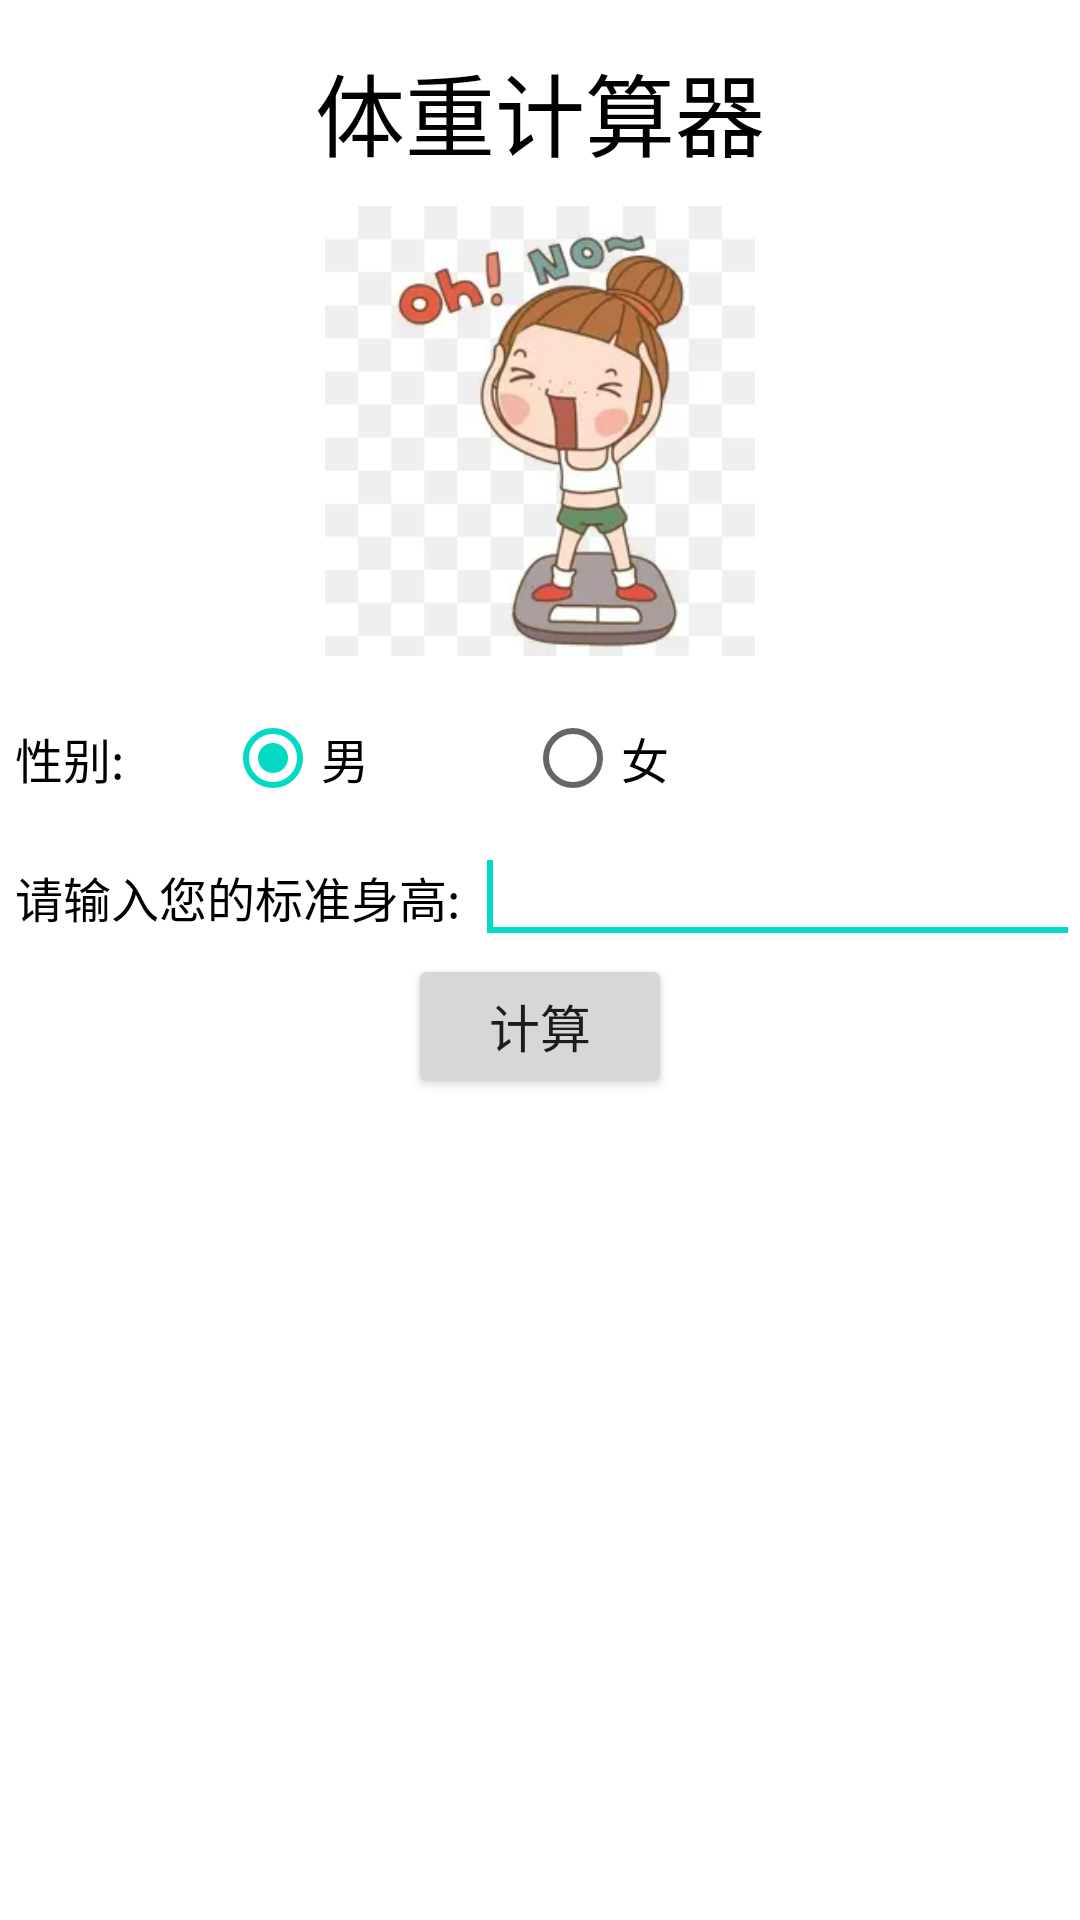

The Android layout XML behind this screen, and the referenced resources:
<!-- AndroidManifest.xml: application theme Theme.WeightCalculator -->
<!-- res/layout/activity_main.xml -->
<?xml version="1.0" encoding="utf-8"?>
<LinearLayout xmlns:android="http://schemas.android.com/apk/res/android"
    xmlns:app="http://schemas.android.com/apk/res-auto"
    xmlns:tools="http://schemas.android.com/tools"
    android:layout_width="match_parent"
    android:layout_height="match_parent"
    tools:context=".MainActivity"
    android:orientation="vertical">


    <TextView
        android:id="@+id/textView"
        android:layout_width="match_parent"
        android:layout_height="wrap_content"
        android:text="体重计算器"
        android:gravity="center"
        android:textSize="30sp"
        android:textColor="@color/black"
        android:layout_marginTop="15dp"/>

    <ImageView
        android:id="@+id/imageView"
        android:layout_width="150dp"
        android:layout_height="150dp"
        app:srcCompat="@drawable/img01"
        android:layout_gravity="center"
        android:layout_margin="10dp"/>

    <LinearLayout
        android:layout_width="match_parent"
        android:layout_height="wrap_content"
        android:orientation="horizontal">

        <RadioGroup
            android:layout_width="match_parent"
            android:layout_height="wrap_content"
            android:orientation="horizontal">

            <TextView
                android:id="@+id/textView6"
                android:layout_width="50dp"
                android:layout_height="wrap_content"
                android:text="性别:"
                android:textColor="@color/black"
                android:textSize="16sp"
                android:layout_marginLeft="5dp"/>

            <RadioButton
                android:id="@+id/radio1"
                android:layout_width="100dp"
                android:layout_height="wrap_content"
                android:text="男"
                android:layout_marginLeft="20dp"
                android:textSize="16sp"
                android:checked="true"/>

            <RadioButton
                android:id="@+id/radio2"
                android:layout_width="100dp"
                android:textSize="16sp"
                android:layout_height="wrap_content"
                android:text="女" />
        </RadioGroup>
    </LinearLayout>

    <LinearLayout
        android:layout_width="match_parent"
        android:layout_height="wrap_content"
        android:orientation="horizontal">

        <TextView
            android:id="@+id/textView3"
            android:layout_width="wrap_content"
            android:layout_height="wrap_content"
            android:text="请输入您的标准身高:"
            android:textSize="16sp"
            android:textColor="@color/black"
            android:layout_marginLeft="5dp"/>

        <EditText
            android:id="@+id/editText1"
            android:layout_width="wrap_content"
            android:layout_height="wrap_content"
            android:ems="10"
            android:inputType="number"
            android:layout_marginLeft="5dp"/>

        <requestFocus
            android:layout_width="wrap_content"
            android:layout_height="wrap_content"
            android:layout_weight="1" />

        <TextView
            android:id="@+id/textView4"
            android:layout_width="wrap_content"
            android:layout_height="wrap_content"
            android:text="cm"
            android:textColor="@color/black"
            android:layout_marginLeft="5dp"
            android:layout_marginRight="5dp"
            android:textSize="16sp"/>

    </LinearLayout>

    <Button
        android:id="@+id/button3"
        android:layout_width="wrap_content"
        android:layout_height="wrap_content"
        android:layout_gravity="center"
        android:text="计算"
        android:textSize="17sp"/>
</LinearLayout>
<!-- resources referenced by this layout -->
<resources>
  <!-- drawable img01: png bitmap (drawable, 5898 bytes) -->
  <style name="Theme.WeightCalculator" parent="Theme.MaterialComponents.DayNight.DarkActionBar">
          
          <item name="colorPrimary">@color/purple_500</item>
          <item name="colorPrimaryVariant">@color/purple_700</item>
          <item name="colorOnPrimary">@color/white</item>
          
          <item name="colorSecondary">@color/teal_200</item>
          <item name="colorSecondaryVariant">@color/teal_700</item>
          <item name="colorOnSecondary">@color/black</item>
          
          <item name="android:statusBarColor" tools:targetApi="l">?attr/colorPrimaryVariant</item>
          
      </style>
  <!-- not gathered from this repository: default colours our renderer supplied (Android Studio template values) -->
  <color name="purple_500">#FF6200EE</color>
  <color name="purple_700">#FF3700B3</color>
  <color name="teal_200">#FF03DAC5</color>
  <color name="teal_700">#FF018786</color>
  <color name="black">#FF000000</color>
  <color name="white">#FFFFFFFF</color>
</resources>
